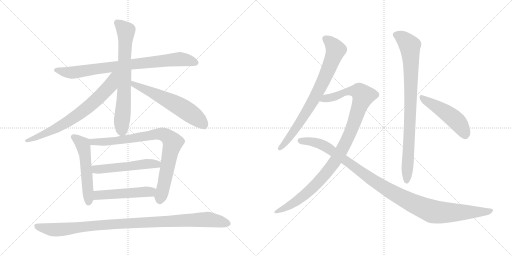
t = 0.00 s
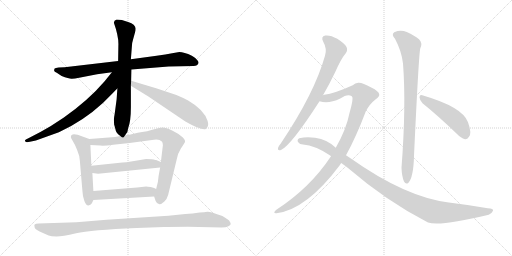
t = 2.41 s
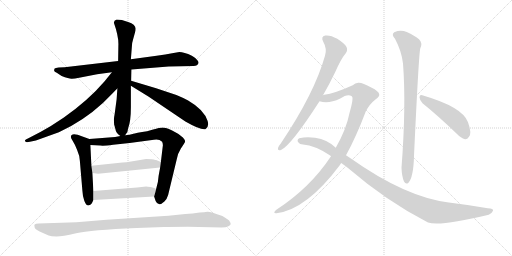
t = 4.83 s
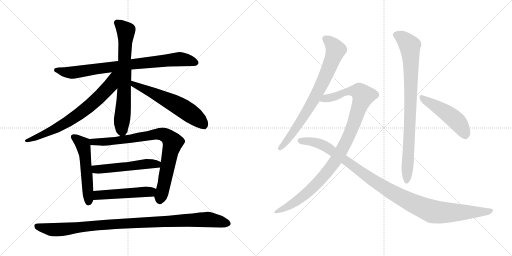
t = 7.24 s
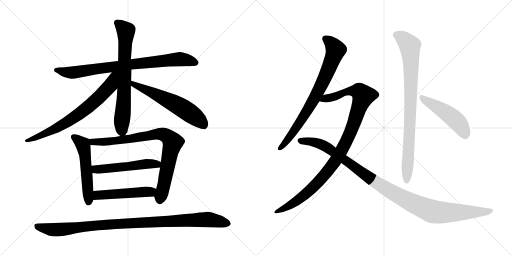
t = 9.66 s
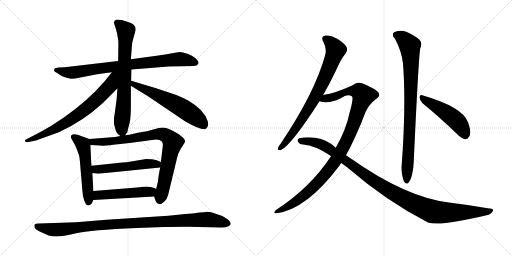
t = 12.07 s

The animated SVG that drew these frames (rendered in a browser with its animation timeline set to each time). Animation: 14 CSS @keyframes rules; one cycle of 12.07 s.

<svg version="1.1" viewBox="0 0 2048 1024" xmlns="http://www.w3.org/2000/svg">
  <g stroke="lightgray" stroke-dasharray="1,1" stroke-width="1" transform="scale(4, 4)">
    <line x1="0" y1="0" x2="256" y2="256"></line>
    <line x1="256" y1="0" x2="0" y2="256"></line>
    <line x1="128" y1="0" x2="128" y2="256"></line>
    <line x1="0" y1="128" x2="256" y2="128"></line>
    <line x1="256" y1="0" x2="512" y2="256"></line>
    <line x1="512" y1="0" x2="256" y2="256"></line>
    <line x1="384" y1="0" x2="384" y2="256"></line>
    <line x1="256" y1="128" x2="512" y2="128"></line>
  </g>
<g transform="scale(1, -1) translate(0, -850)">
   <style type="text/css">
    @keyframes keyframes0 {
      from {
       stroke: black;
       stroke-dashoffset: 820;
       stroke-width: 128;
       }
       73% {
       animation-timing-function: step-end;
       stroke: black;
       stroke-dashoffset: 0;
       stroke-width: 128;
       }
       to {
       stroke: black;
       stroke-width: 1024;
       }
       }
       #make-me-a-hanzi-animation-0 {
         animation: keyframes0 0.917318s both;
         animation-delay: 0.000000s;
         animation-timing-function: linear;
       }
    @keyframes keyframes1 {
      from {
       stroke: black;
       stroke-dashoffset: 711;
       stroke-width: 128;
       }
       70% {
       animation-timing-function: step-end;
       stroke: black;
       stroke-dashoffset: 0;
       stroke-width: 128;
       }
       to {
       stroke: black;
       stroke-width: 1024;
       }
       }
       #make-me-a-hanzi-animation-1 {
         animation: keyframes1 0.828613s both;
         animation-delay: 0.917318s;
         animation-timing-function: linear;
       }
    @keyframes keyframes2 {
      from {
       stroke: black;
       stroke-dashoffset: 720;
       stroke-width: 128;
       }
       70% {
       animation-timing-function: step-end;
       stroke: black;
       stroke-dashoffset: 0;
       stroke-width: 128;
       }
       to {
       stroke: black;
       stroke-width: 1024;
       }
       }
       #make-me-a-hanzi-animation-2 {
         animation: keyframes2 0.835938s both;
         animation-delay: 1.745931s;
         animation-timing-function: linear;
       }
    @keyframes keyframes3 {
      from {
       stroke: black;
       stroke-dashoffset: 598;
       stroke-width: 128;
       }
       66% {
       animation-timing-function: step-end;
       stroke: black;
       stroke-dashoffset: 0;
       stroke-width: 128;
       }
       to {
       stroke: black;
       stroke-width: 1024;
       }
       }
       #make-me-a-hanzi-animation-3 {
         animation: keyframes3 0.736654s both;
         animation-delay: 2.581869s;
         animation-timing-function: linear;
       }
    @keyframes keyframes4 {
      from {
       stroke: black;
       stroke-dashoffset: 538;
       stroke-width: 128;
       }
       64% {
       animation-timing-function: step-end;
       stroke: black;
       stroke-dashoffset: 0;
       stroke-width: 128;
       }
       to {
       stroke: black;
       stroke-width: 1024;
       }
       }
       #make-me-a-hanzi-animation-4 {
         animation: keyframes4 0.687826s both;
         animation-delay: 3.318523s;
         animation-timing-function: linear;
       }
    @keyframes keyframes5 {
      from {
       stroke: black;
       stroke-dashoffset: 837;
       stroke-width: 128;
       }
       73% {
       animation-timing-function: step-end;
       stroke: black;
       stroke-dashoffset: 0;
       stroke-width: 128;
       }
       to {
       stroke: black;
       stroke-width: 1024;
       }
       }
       #make-me-a-hanzi-animation-5 {
         animation: keyframes5 0.931152s both;
         animation-delay: 4.006349s;
         animation-timing-function: linear;
       }
    @keyframes keyframes6 {
      from {
       stroke: black;
       stroke-dashoffset: 522;
       stroke-width: 128;
       }
       63% {
       animation-timing-function: step-end;
       stroke: black;
       stroke-dashoffset: 0;
       stroke-width: 128;
       }
       to {
       stroke: black;
       stroke-width: 1024;
       }
       }
       #make-me-a-hanzi-animation-6 {
         animation: keyframes6 0.674805s both;
         animation-delay: 4.937501s;
         animation-timing-function: linear;
       }
    @keyframes keyframes7 {
      from {
       stroke: black;
       stroke-dashoffset: 499;
       stroke-width: 128;
       }
       62% {
       animation-timing-function: step-end;
       stroke: black;
       stroke-dashoffset: 0;
       stroke-width: 128;
       }
       to {
       stroke: black;
       stroke-width: 1024;
       }
       }
       #make-me-a-hanzi-animation-7 {
         animation: keyframes7 0.656087s both;
         animation-delay: 5.612306s;
         animation-timing-function: linear;
       }
    @keyframes keyframes8 {
      from {
       stroke: black;
       stroke-dashoffset: 1029;
       stroke-width: 128;
       }
       77% {
       animation-timing-function: step-end;
       stroke: black;
       stroke-dashoffset: 0;
       stroke-width: 128;
       }
       to {
       stroke: black;
       stroke-width: 1024;
       }
       }
       #make-me-a-hanzi-animation-8 {
         animation: keyframes8 1.087402s both;
         animation-delay: 6.268393s;
         animation-timing-function: linear;
       }
    @keyframes keyframes9 {
      from {
       stroke: black;
       stroke-dashoffset: 768;
       stroke-width: 128;
       }
       71% {
       animation-timing-function: step-end;
       stroke: black;
       stroke-dashoffset: 0;
       stroke-width: 128;
       }
       to {
       stroke: black;
       stroke-width: 1024;
       }
       }
       #make-me-a-hanzi-animation-9 {
         animation: keyframes9 0.875000s both;
         animation-delay: 7.355795s;
         animation-timing-function: linear;
       }
    @keyframes keyframes10 {
      from {
       stroke: black;
       stroke-dashoffset: 1041;
       stroke-width: 128;
       }
       77% {
       animation-timing-function: step-end;
       stroke: black;
       stroke-dashoffset: 0;
       stroke-width: 128;
       }
       to {
       stroke: black;
       stroke-width: 1024;
       }
       }
       #make-me-a-hanzi-animation-10 {
         animation: keyframes10 1.097168s both;
         animation-delay: 8.230795s;
         animation-timing-function: linear;
       }
    @keyframes keyframes11 {
      from {
       stroke: black;
       stroke-dashoffset: 1093;
       stroke-width: 128;
       }
       78% {
       animation-timing-function: step-end;
       stroke: black;
       stroke-dashoffset: 0;
       stroke-width: 128;
       }
       to {
       stroke: black;
       stroke-width: 1024;
       }
       }
       #make-me-a-hanzi-animation-11 {
         animation: keyframes11 1.139486s both;
         animation-delay: 9.327963s;
         animation-timing-function: linear;
       }
    @keyframes keyframes12 {
      from {
       stroke: black;
       stroke-dashoffset: 866;
       stroke-width: 128;
       }
       74% {
       animation-timing-function: step-end;
       stroke: black;
       stroke-dashoffset: 0;
       stroke-width: 128;
       }
       to {
       stroke: black;
       stroke-width: 1024;
       }
       }
       #make-me-a-hanzi-animation-12 {
         animation: keyframes12 0.954753s both;
         animation-delay: 10.467449s;
         animation-timing-function: linear;
       }
    @keyframes keyframes13 {
      from {
       stroke: black;
       stroke-dashoffset: 487;
       stroke-width: 128;
       }
       61% {
       animation-timing-function: step-end;
       stroke: black;
       stroke-dashoffset: 0;
       stroke-width: 128;
       }
       to {
       stroke: black;
       stroke-width: 1024;
       }
       }
       #make-me-a-hanzi-animation-13 {
         animation: keyframes13 0.646322s both;
         animation-delay: 11.422202s;
         animation-timing-function: linear;
       }
</style>
<path d="M 674.5 584.0 L 774.5 586.0 Q 782.5 586.0 787.5 589.0 Q 799.5 598.0 789.5 609.0 Q 780.5 620.0 767.5 627.0 Q 735.5 642.0 717.5 642.0 L 688.5 637.0 Q 664.5 632.0 626.5 627.0 L 523.5 613.0 L 472.5 606.0 L 258.5 581.0 L 234.5 580.0 Q 221.5 579.0 218.5 576.0 Q 216.5 572.0 216.5 567.0 Q 216.5 563.0 228.5 558.0 L 246.5 546.0 Q 277.5 534.0 287.5 535.0 Q 298.5 535.0 316.5 539.0 L 388.5 553.0 L 447.5 561.0 L 525.5 572.0 L 674.5 584.0 Z" fill="lightgray"></path> 
<path d="M 523.5 613.0 L 527.5 664.0 Q 527.5 678.0 532.5 693.0 L 540.5 722.0 Q 542.5 728.0 542.5 736.0 Q 542.5 743.0 534.5 751.0 Q 527.5 758.0 512.5 762.0 L 487.5 770.0 L 466.5 772.0 Q 455.5 769.0 455.5 759.0 Q 475.5 703.0 473.5 667.0 L 472.5 606.0 L 469.5 496.0 L 466.5 453.0 L 458.5 393.0 Q 455.5 378.0 455.5 372.0 L 456.5 352.0 Q 462.5 332.0 463.5 326.0 Q 465.5 320.0 472.5 313.0 L 481.5 306.0 C 492.5 297.0 492.5 297.0 500.5 309.0 L 509.5 322.0 L 512.5 337.0 Q 523.5 365.0 523.5 421.0 L 523.5 507.0 L 524.5 527.0 L 525.5 572.0 L 523.5 613.0 Z" fill="lightgray"></path> 
<path d="M 447.5 561.0 L 418.5 525.0 Q 353.5 449.0 255.5 380.0 L 203.5 346.0 L 161.5 322.0 L 113.5 297.0 Q 100.5 292.0 99.5 288.0 Q 99.5 284.0 105.5 282.0 Q 107.5 280.0 119.5 283.0 L 143.5 288.0 L 235.5 321.0 Q 333.5 366.0 411.5 438.0 L 451.5 478.0 Q 463.5 491.0 469.5 496.0 C 538.5 562.0 468.5 587.0 447.5 561.0 Z" fill="lightgray"></path> 
<path d="M 523.5 507.0 L 593.5 464.0 L 741.5 364.0 Q 802.5 329.0 821.5 333.0 Q 837.5 343.0 830.5 366.0 Q 816.5 411.0 752.5 448.0 Q 732.5 459.0 705.5 470.0 L 624.5 497.0 L 524.5 527.0 C 495.5 536.0 497.5 523.0 523.5 507.0 Z" fill="lightgray"></path> 
<path d="M 357.5 294.0 L 310.5 311.0 Q 283.5 318.0 283.5 302.0 Q 283.5 298.0 290.5 287.0 Q 298.5 275.0 308.5 250.0 Q 319.5 225.0 319.5 206.0 L 329.5 88.0 Q 330.5 64.0 337.5 46.0 Q 344.5 28.0 353.5 28.0 Q 362.5 29.0 367.5 37.0 L 373.5 50.0 L 373.5 86.0 L 369.5 158.0 L 365.5 187.0 L 361.5 270.0 C 360.5 293.0 360.5 293.0 357.5 294.0 Z" fill="lightgray"></path> 
<path d="M 481.5 306.0 L 460.5 302.0 L 357.5 294.0 C 327.5 292.0 331.5 271.0 361.5 270.0 L 401.5 268.0 Q 413.5 266.0 452.5 271.0 L 518.5 278.0 L 615.5 291.0 Q 636.5 295.0 648.5 283.0 Q 651.5 276.0 651.5 269.0 L 643.5 202.0 L 640.5 180.0 L 634.5 147.0 L 631.5 122.0 L 624.5 94.0 C 617.5 65.0 616.5 65.0 616.5 64.0 L 622.5 46.0 Q 633.5 21.0 657.5 44.0 Q 668.5 55.0 672.5 70.0 L 706.5 211.0 Q 709.5 234.0 723.5 256.0 Q 737.5 277.0 737.5 278.0 Q 745.5 285.0 731.5 300.0 Q 717.5 314.0 690.5 327.0 Q 663.5 340.0 650.5 340.0 Q 638.5 340.0 612.5 332.0 Q 586.5 324.0 568.5 322.0 Q 550.5 319.0 534.5 315.0 Q 518.5 310.0 500.5 309.0 L 481.5 306.0 Z" fill="lightgray"></path> 
<path d="M 584.5 214.0 L 524.5 204.0 Q 504.5 200.0 489.5 200.0 L 365.5 187.0 C 335.5 184.0 339.5 162.0 369.5 158.0 L 392.5 155.0 L 640.5 180.0 C 670.5 183.0 671.5 190.0 643.5 202.0 L 624.5 210.0 L 620.5 210.0 Q 611.5 214.0 584.5 214.0 Z" fill="lightgray"></path> 
<path d="M 373.5 50.0 L 616.5 64.0 C 646.5 66.0 651.5 81.0 624.5 94.0 L 616.5 98.0 L 602.5 102.0 Q 589.5 104.0 584.5 104.0 L 548.5 100.0 L 373.5 86.0 C 343.5 84.0 343.5 48.0 373.5 50.0 Z" fill="lightgray"></path> 
<path d="M 305.5 -39.0 L 154.5 -44.0 Q 142.5 -44.0 138.5 -48.0 Q 136.5 -51.0 138.5 -59.0 Q 138.5 -66.0 158.5 -76.0 L 194.5 -92.0 Q 204.5 -96.0 226.5 -96.0 Q 248.5 -96.0 304.5 -83.0 Q 361.5 -70.0 546.5 -62.0 L 655.5 -58.0 Q 675.5 -57.0 750.5 -57.0 L 885.5 -60.0 Q 905.5 -60.0 913.5 -55.0 Q 921.5 -50.0 922.5 -47.0 Q 924.5 -44.0 916.5 -32.0 Q 910.5 -27.0 889.5 -14.0 Q 840.5 4.0 829.5 3.0 Q 818.5 1.0 798.5 0.0 Q 770.5 -5.0 741.5 -6.0 L 673.5 -13.0 L 426.5 -29.0 L 305.5 -39.0 Z" fill="lightgray"></path> 
<path d="M 1292.0 469.0 Q 1317.0 512.0 1342.0 564.0 Q 1363.0 613.0 1383.0 637.0 Q 1392.0 649.0 1386.0 662.0 Q 1380.0 675.0 1349.0 695.0 Q 1321.0 711.0 1301.0 708.0 Q 1282.0 704.0 1293.0 683.0 Q 1309.0 655.0 1300.0 627.0 Q 1258.0 477.0 1123.0 276.0 Q 1113.0 264.0 1112.0 258.0 Q 1109.0 246.0 1124.0 250.0 Q 1164.0 268.0 1278.0 445.0 L 1292.0 469.0 Z" fill="lightgray"></path> 
<path d="M 1384.0 229.0 Q 1424.0 301.0 1463.0 404.0 Q 1478.0 434.0 1503.0 453.0 Q 1518.0 463.0 1517.0 472.0 Q 1516.0 485.0 1485.0 500.0 Q 1448.0 521.0 1433.0 519.0 Q 1421.0 518.0 1411.0 509.0 Q 1338.0 476.0 1297.0 471.0 Q 1294.0 471.0 1292.0 469.0 C 1263.0 462.0 1248.0 450.0 1278.0 445.0 Q 1314.0 433.0 1361.0 456.0 Q 1391.0 477.0 1407.0 465.0 Q 1416.0 461.0 1398.0 398.0 Q 1385.0 332.0 1343.0 259.0 L 1324.0 225.0 Q 1240.0 98.0 1104.0 10.0 Q 1097.0 4.0 1097.0 0.0 Q 1098.0 -4.0 1106.0 -3.0 Q 1226.0 12.0 1359.0 189.0 Q 1362.0 195.0 1365.0 198.0 L 1384.0 229.0 Z" fill="lightgray"></path> 
<path d="M 1365.0 198.0 L 1387.0 182.0 Q 1549.0 43.0 1712.0 -40.0 Q 1760.0 -56.0 1955.0 -9.0 Q 1968.0 -3.0 1972.0 7.0 Q 1975.0 17.0 1951.0 17.0 Q 1878.0 30.0 1795.0 40.0 Q 1621.0 62.0 1402.0 217.0 Q 1393.0 224.0 1384.0 229.0 L 1343.0 259.0 Q 1310.0 292.0 1260.0 299.0 Q 1224.0 303.0 1197.0 297.0 Q 1187.0 291.0 1192.0 282.0 Q 1199.0 272.0 1212.0 272.0 Q 1261.0 268.0 1319.0 229.0 Q 1322.0 228.0 1324.0 225.0 L 1365.0 198.0 Z" fill="lightgray"></path> 
<path d="M 1580.0 695.0 Q 1607.0 644.0 1612.0 596.0 Q 1625.0 428.0 1606.0 179.0 Q 1607.0 146.0 1616.0 124.0 Q 1623.0 111.0 1633.0 118.0 Q 1654.0 140.0 1656.0 227.0 Q 1675.0 633.0 1681.0 656.0 Q 1691.0 678.0 1677.0 692.0 Q 1659.0 708.0 1627.0 722.0 Q 1602.0 732.0 1577.0 721.0 Q 1564.0 712.0 1580.0 695.0 Z" fill="lightgray"></path> 
<path d="M 1690.0 437.0 Q 1751.0 388.0 1826.0 316.0 Q 1844.0 297.0 1860.0 293.0 Q 1869.0 292.0 1876.0 303.0 Q 1888.0 316.0 1872.0 361.0 Q 1851.0 422.0 1689.0 469.0 Q 1679.0 473.0 1678.0 461.0 Q 1679.0 448.0 1690.0 437.0 Z" fill="lightgray"></path> 
      <clipPath id="make-me-a-hanzi-clip-0">
      <path d="M 674.5 584.0 L 774.5 586.0 Q 782.5 586.0 787.5 589.0 Q 799.5 598.0 789.5 609.0 Q 780.5 620.0 767.5 627.0 Q 735.5 642.0 717.5 642.0 L 688.5 637.0 Q 664.5 632.0 626.5 627.0 L 523.5 613.0 L 472.5 606.0 L 258.5 581.0 L 234.5 580.0 Q 221.5 579.0 218.5 576.0 Q 216.5 572.0 216.5 567.0 Q 216.5 563.0 228.5 558.0 L 246.5 546.0 Q 277.5 534.0 287.5 535.0 Q 298.5 535.0 316.5 539.0 L 388.5 553.0 L 447.5 561.0 L 525.5 572.0 L 674.5 584.0 Z" fill="lightgray"></path>
      </clipPath>
      <path clip-path="url(#make-me-a-hanzi-clip-0)" d="M 224.5 570.0 L 261.5 560.0 L 304.5 561.0 L 507.5 591.0 L 714.5 613.0 L 782.5 600.0 " fill="none" id="make-me-a-hanzi-animation-0" stroke-dasharray="692 1384" stroke-linecap="round"></path>

      <clipPath id="make-me-a-hanzi-clip-1">
      <path d="M 523.5 613.0 L 527.5 664.0 Q 527.5 678.0 532.5 693.0 L 540.5 722.0 Q 542.5 728.0 542.5 736.0 Q 542.5 743.0 534.5 751.0 Q 527.5 758.0 512.5 762.0 L 487.5 770.0 L 466.5 772.0 Q 455.5 769.0 455.5 759.0 Q 475.5 703.0 473.5 667.0 L 472.5 606.0 L 469.5 496.0 L 466.5 453.0 L 458.5 393.0 Q 455.5 378.0 455.5 372.0 L 456.5 352.0 Q 462.5 332.0 463.5 326.0 Q 465.5 320.0 472.5 313.0 L 481.5 306.0 C 492.5 297.0 492.5 297.0 500.5 309.0 L 509.5 322.0 L 512.5 337.0 Q 523.5 365.0 523.5 421.0 L 523.5 507.0 L 524.5 527.0 L 525.5 572.0 L 523.5 613.0 Z" fill="lightgray"></path>
      </clipPath>
      <path clip-path="url(#make-me-a-hanzi-clip-1)" d="M 468.5 759.0 L 503.5 724.0 L 495.5 457.0 L 484.5 319.0 " fill="none" id="make-me-a-hanzi-animation-1" stroke-dasharray="583 1166" stroke-linecap="round"></path>

      <clipPath id="make-me-a-hanzi-clip-2">
      <path d="M 447.5 561.0 L 418.5 525.0 Q 353.5 449.0 255.5 380.0 L 203.5 346.0 L 161.5 322.0 L 113.5 297.0 Q 100.5 292.0 99.5 288.0 Q 99.5 284.0 105.5 282.0 Q 107.5 280.0 119.5 283.0 L 143.5 288.0 L 235.5 321.0 Q 333.5 366.0 411.5 438.0 L 451.5 478.0 Q 463.5 491.0 469.5 496.0 C 538.5 562.0 468.5 587.0 447.5 561.0 Z" fill="lightgray"></path>
      </clipPath>
      <path clip-path="url(#make-me-a-hanzi-clip-2)" d="M 466.5 558.0 L 454.5 544.0 L 441.5 509.0 L 417.5 482.0 L 366.5 433.0 L 297.5 380.0 L 172.5 312.0 L 104.5 287.0 " fill="none" id="make-me-a-hanzi-animation-2" stroke-dasharray="592 1184" stroke-linecap="round"></path>

      <clipPath id="make-me-a-hanzi-clip-3">
      <path d="M 523.5 507.0 L 593.5 464.0 L 741.5 364.0 Q 802.5 329.0 821.5 333.0 Q 837.5 343.0 830.5 366.0 Q 816.5 411.0 752.5 448.0 Q 732.5 459.0 705.5 470.0 L 624.5 497.0 L 524.5 527.0 C 495.5 536.0 497.5 523.0 523.5 507.0 Z" fill="lightgray"></path>
      </clipPath>
      <path clip-path="url(#make-me-a-hanzi-clip-3)" d="M 530.5 522.0 L 534.5 512.0 L 688.5 441.0 L 740.5 411.0 L 797.5 369.0 L 817.5 345.0 " fill="none" id="make-me-a-hanzi-animation-3" stroke-dasharray="470 940" stroke-linecap="round"></path>

      <clipPath id="make-me-a-hanzi-clip-4">
      <path d="M 357.5 294.0 L 310.5 311.0 Q 283.5 318.0 283.5 302.0 Q 283.5 298.0 290.5 287.0 Q 298.5 275.0 308.5 250.0 Q 319.5 225.0 319.5 206.0 L 329.5 88.0 Q 330.5 64.0 337.5 46.0 Q 344.5 28.0 353.5 28.0 Q 362.5 29.0 367.5 37.0 L 373.5 50.0 L 373.5 86.0 L 369.5 158.0 L 365.5 187.0 L 361.5 270.0 C 360.5 293.0 360.5 293.0 357.5 294.0 Z" fill="lightgray"></path>
      </clipPath>
      <path clip-path="url(#make-me-a-hanzi-clip-4)" d="M 294.5 302.0 L 330.5 273.0 L 334.5 262.0 L 354.5 39.0 " fill="none" id="make-me-a-hanzi-animation-4" stroke-dasharray="410 820" stroke-linecap="round"></path>

      <clipPath id="make-me-a-hanzi-clip-5">
      <path d="M 481.5 306.0 L 460.5 302.0 L 357.5 294.0 C 327.5 292.0 331.5 271.0 361.5 270.0 L 401.5 268.0 Q 413.5 266.0 452.5 271.0 L 518.5 278.0 L 615.5 291.0 Q 636.5 295.0 648.5 283.0 Q 651.5 276.0 651.5 269.0 L 643.5 202.0 L 640.5 180.0 L 634.5 147.0 L 631.5 122.0 L 624.5 94.0 C 617.5 65.0 616.5 65.0 616.5 64.0 L 622.5 46.0 Q 633.5 21.0 657.5 44.0 Q 668.5 55.0 672.5 70.0 L 706.5 211.0 Q 709.5 234.0 723.5 256.0 Q 737.5 277.0 737.5 278.0 Q 745.5 285.0 731.5 300.0 Q 717.5 314.0 690.5 327.0 Q 663.5 340.0 650.5 340.0 Q 638.5 340.0 612.5 332.0 Q 586.5 324.0 568.5 322.0 Q 550.5 319.0 534.5 315.0 Q 518.5 310.0 500.5 309.0 L 481.5 306.0 Z" fill="lightgray"></path>
      </clipPath>
      <path clip-path="url(#make-me-a-hanzi-clip-5)" d="M 365.5 289.0 L 372.5 282.0 L 441.5 284.0 L 626.5 314.0 L 651.5 313.0 L 670.5 304.0 L 690.5 280.0 L 637.5 49.0 " fill="none" id="make-me-a-hanzi-animation-5" stroke-dasharray="709 1418" stroke-linecap="round"></path>

      <clipPath id="make-me-a-hanzi-clip-6">
      <path d="M 584.5 214.0 L 524.5 204.0 Q 504.5 200.0 489.5 200.0 L 365.5 187.0 C 335.5 184.0 339.5 162.0 369.5 158.0 L 392.5 155.0 L 640.5 180.0 C 670.5 183.0 671.5 190.0 643.5 202.0 L 624.5 210.0 L 620.5 210.0 Q 611.5 214.0 584.5 214.0 Z" fill="lightgray"></path>
      </clipPath>
      <path clip-path="url(#make-me-a-hanzi-clip-6)" d="M 373.5 181.0 L 383.5 173.0 L 398.5 172.0 L 635.5 197.0 " fill="none" id="make-me-a-hanzi-animation-6" stroke-dasharray="394 788" stroke-linecap="round"></path>

      <clipPath id="make-me-a-hanzi-clip-7">
      <path d="M 373.5 50.0 L 616.5 64.0 C 646.5 66.0 651.5 81.0 624.5 94.0 L 616.5 98.0 L 602.5 102.0 Q 589.5 104.0 584.5 104.0 L 548.5 100.0 L 373.5 86.0 C 343.5 84.0 343.5 48.0 373.5 50.0 Z" fill="lightgray"></path>
      </clipPath>
      <path clip-path="url(#make-me-a-hanzi-clip-7)" d="M 380.5 56.0 L 389.5 68.0 L 414.5 72.0 L 592.5 82.0 L 616.5 88.0 " fill="none" id="make-me-a-hanzi-animation-7" stroke-dasharray="371 742" stroke-linecap="round"></path>

      <clipPath id="make-me-a-hanzi-clip-8">
      <path d="M 305.5 -39.0 L 154.5 -44.0 Q 142.5 -44.0 138.5 -48.0 Q 136.5 -51.0 138.5 -59.0 Q 138.5 -66.0 158.5 -76.0 L 194.5 -92.0 Q 204.5 -96.0 226.5 -96.0 Q 248.5 -96.0 304.5 -83.0 Q 361.5 -70.0 546.5 -62.0 L 655.5 -58.0 Q 675.5 -57.0 750.5 -57.0 L 885.5 -60.0 Q 905.5 -60.0 913.5 -55.0 Q 921.5 -50.0 922.5 -47.0 Q 924.5 -44.0 916.5 -32.0 Q 910.5 -27.0 889.5 -14.0 Q 840.5 4.0 829.5 3.0 Q 818.5 1.0 798.5 0.0 Q 770.5 -5.0 741.5 -6.0 L 673.5 -13.0 L 426.5 -29.0 L 305.5 -39.0 Z" fill="lightgray"></path>
      </clipPath>
      <path clip-path="url(#make-me-a-hanzi-clip-8)" d="M 145.5 -53.0 L 184.5 -65.0 L 230.5 -69.0 L 375.5 -52.0 L 809.5 -28.0 L 870.5 -33.0 L 912.5 -45.0 " fill="none" id="make-me-a-hanzi-animation-8" stroke-dasharray="901 1802" stroke-linecap="round"></path>

      <clipPath id="make-me-a-hanzi-clip-9">
      <path d="M 1292.0 469.0 Q 1317.0 512.0 1342.0 564.0 Q 1363.0 613.0 1383.0 637.0 Q 1392.0 649.0 1386.0 662.0 Q 1380.0 675.0 1349.0 695.0 Q 1321.0 711.0 1301.0 708.0 Q 1282.0 704.0 1293.0 683.0 Q 1309.0 655.0 1300.0 627.0 Q 1258.0 477.0 1123.0 276.0 Q 1113.0 264.0 1112.0 258.0 Q 1109.0 246.0 1124.0 250.0 Q 1164.0 268.0 1278.0 445.0 L 1292.0 469.0 Z" fill="lightgray"></path>
      </clipPath>
      <path clip-path="url(#make-me-a-hanzi-clip-9)" d="M 1303.0 694.0 L 1329.0 673.0 L 1342.0 649.0 L 1313.0 569.0 L 1228.0 404.0 L 1158.0 300.0 L 1121.0 259.0 " fill="none" id="make-me-a-hanzi-animation-9" stroke-dasharray="640 1280" stroke-linecap="round"></path>

      <clipPath id="make-me-a-hanzi-clip-10">
      <path d="M 1384.0 229.0 Q 1424.0 301.0 1463.0 404.0 Q 1478.0 434.0 1503.0 453.0 Q 1518.0 463.0 1517.0 472.0 Q 1516.0 485.0 1485.0 500.0 Q 1448.0 521.0 1433.0 519.0 Q 1421.0 518.0 1411.0 509.0 Q 1338.0 476.0 1297.0 471.0 Q 1294.0 471.0 1292.0 469.0 C 1263.0 462.0 1248.0 450.0 1278.0 445.0 Q 1314.0 433.0 1361.0 456.0 Q 1391.0 477.0 1407.0 465.0 Q 1416.0 461.0 1398.0 398.0 Q 1385.0 332.0 1343.0 259.0 L 1324.0 225.0 Q 1240.0 98.0 1104.0 10.0 Q 1097.0 4.0 1097.0 0.0 Q 1098.0 -4.0 1106.0 -3.0 Q 1226.0 12.0 1359.0 189.0 Q 1362.0 195.0 1365.0 198.0 L 1384.0 229.0 Z" fill="lightgray"></path>
      </clipPath>
      <path clip-path="url(#make-me-a-hanzi-clip-10)" d="M 1285.0 449.0 L 1347.0 466.0 L 1390.0 485.0 L 1435.0 485.0 L 1454.0 467.0 L 1401.0 319.0 L 1334.0 195.0 L 1259.0 107.0 L 1211.0 64.0 L 1166.0 32.0 L 1103.0 3.0 " fill="none" id="make-me-a-hanzi-animation-10" stroke-dasharray="913 1826" stroke-linecap="round"></path>

      <clipPath id="make-me-a-hanzi-clip-11">
      <path d="M 1365.0 198.0 L 1387.0 182.0 Q 1549.0 43.0 1712.0 -40.0 Q 1760.0 -56.0 1955.0 -9.0 Q 1968.0 -3.0 1972.0 7.0 Q 1975.0 17.0 1951.0 17.0 Q 1878.0 30.0 1795.0 40.0 Q 1621.0 62.0 1402.0 217.0 Q 1393.0 224.0 1384.0 229.0 L 1343.0 259.0 Q 1310.0 292.0 1260.0 299.0 Q 1224.0 303.0 1197.0 297.0 Q 1187.0 291.0 1192.0 282.0 Q 1199.0 272.0 1212.0 272.0 Q 1261.0 268.0 1319.0 229.0 Q 1322.0 228.0 1324.0 225.0 L 1365.0 198.0 Z" fill="lightgray"></path>
      </clipPath>
      <path clip-path="url(#make-me-a-hanzi-clip-11)" d="M 1204.0 286.0 L 1250.0 283.0 L 1303.0 264.0 L 1526.0 106.0 L 1606.0 59.0 L 1713.0 10.0 L 1760.0 0.0 L 1916.0 1.0 L 1962.0 7.0 " fill="none" id="make-me-a-hanzi-animation-11" stroke-dasharray="965 1930" stroke-linecap="round"></path>

      <clipPath id="make-me-a-hanzi-clip-12">
      <path d="M 1580.0 695.0 Q 1607.0 644.0 1612.0 596.0 Q 1625.0 428.0 1606.0 179.0 Q 1607.0 146.0 1616.0 124.0 Q 1623.0 111.0 1633.0 118.0 Q 1654.0 140.0 1656.0 227.0 Q 1675.0 633.0 1681.0 656.0 Q 1691.0 678.0 1677.0 692.0 Q 1659.0 708.0 1627.0 722.0 Q 1602.0 732.0 1577.0 721.0 Q 1564.0 712.0 1580.0 695.0 Z" fill="lightgray"></path>
      </clipPath>
      <path clip-path="url(#make-me-a-hanzi-clip-12)" d="M 1587.0 709.0 L 1613.0 696.0 L 1639.0 667.0 L 1642.0 634.0 L 1641.0 353.0 L 1626.0 126.0 " fill="none" id="make-me-a-hanzi-animation-12" stroke-dasharray="738 1476" stroke-linecap="round"></path>

      <clipPath id="make-me-a-hanzi-clip-13">
      <path d="M 1690.0 437.0 Q 1751.0 388.0 1826.0 316.0 Q 1844.0 297.0 1860.0 293.0 Q 1869.0 292.0 1876.0 303.0 Q 1888.0 316.0 1872.0 361.0 Q 1851.0 422.0 1689.0 469.0 Q 1679.0 473.0 1678.0 461.0 Q 1679.0 448.0 1690.0 437.0 Z" fill="lightgray"></path>
      </clipPath>
      <path clip-path="url(#make-me-a-hanzi-clip-13)" d="M 1689.0 457.0 L 1813.0 378.0 L 1846.0 342.0 L 1860.0 310.0 " fill="none" id="make-me-a-hanzi-animation-13" stroke-dasharray="359 718" stroke-linecap="round"></path>

</g>
</svg>
